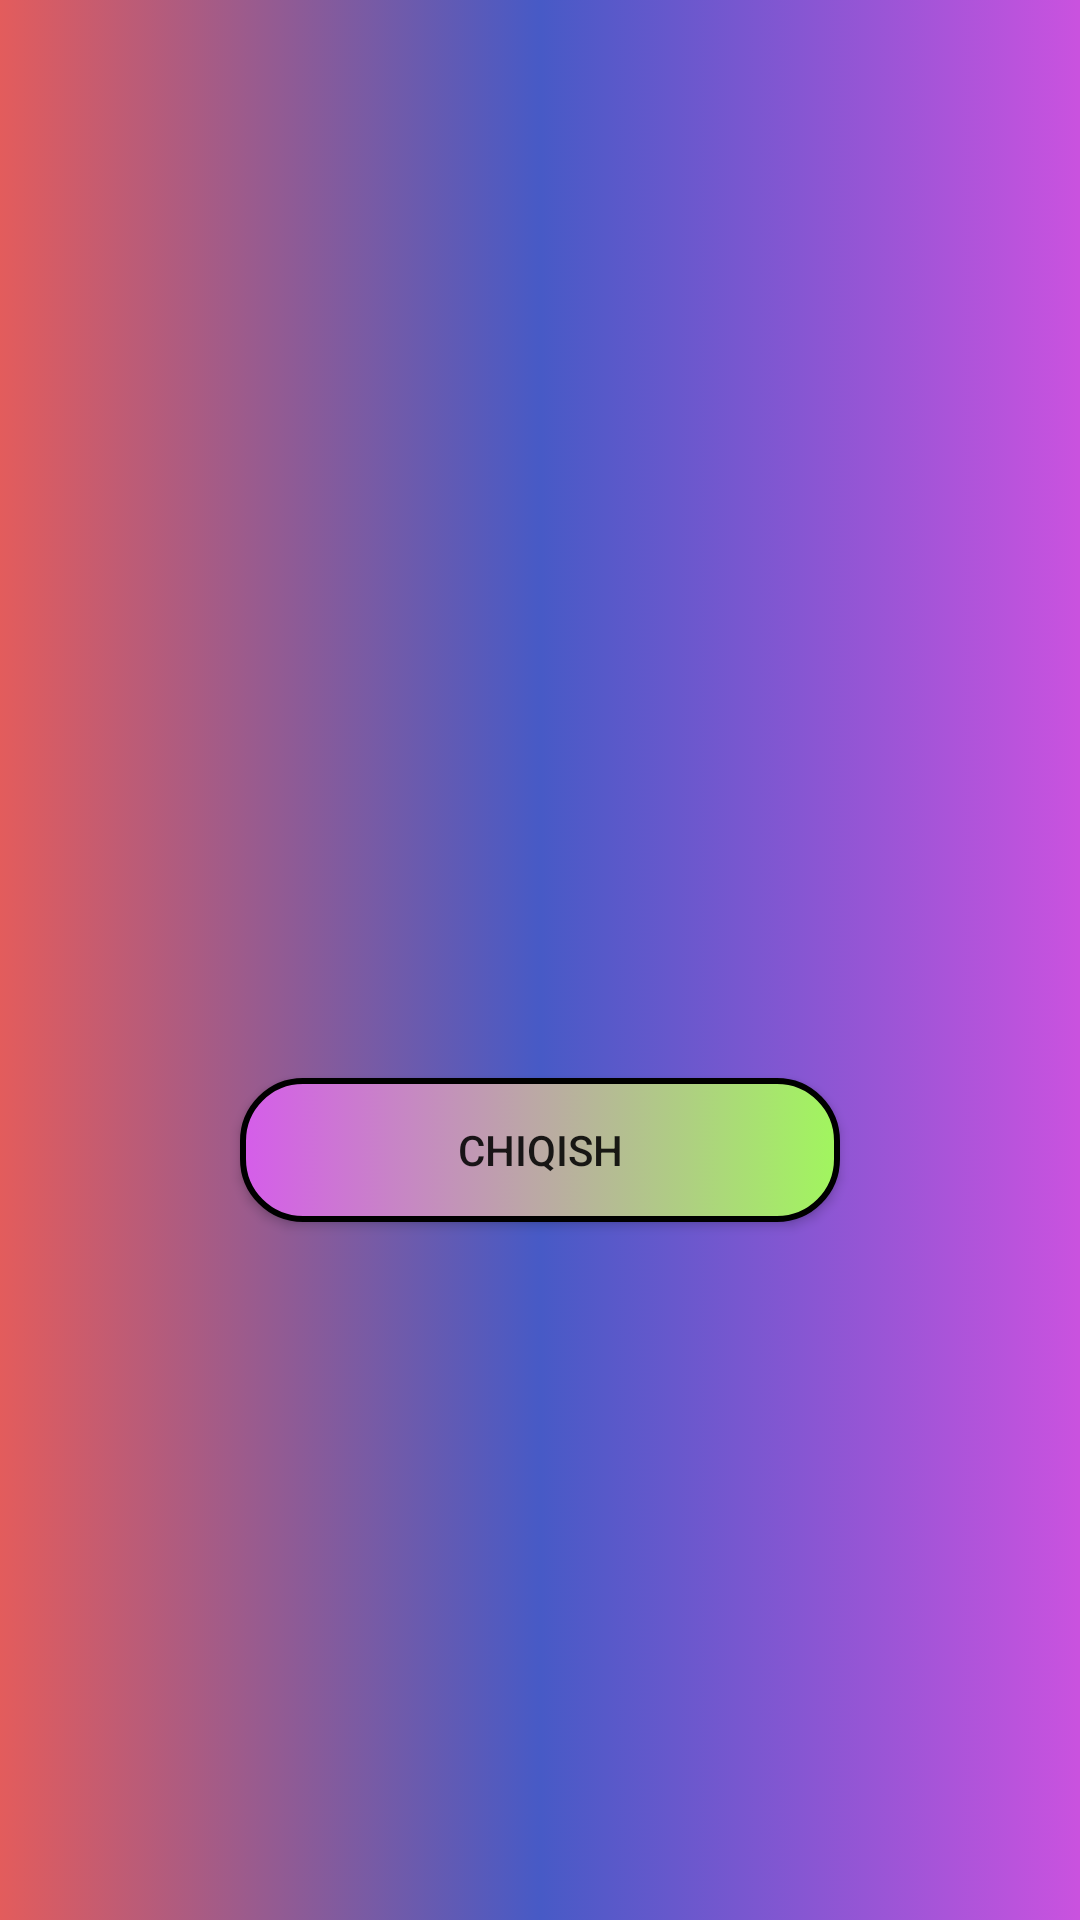

Write the Android layout XML for this screen, with the resource values it uses.
<!-- AndroidManifest.xml: application theme Theme.PayFor -->
<!-- res/layout/activity_main.xml -->
<?xml version="1.0" encoding="utf-8"?>
<LinearLayout xmlns:android="http://schemas.android.com/apk/res/android"
    xmlns:tools="http://schemas.android.com/tools"
    android:layout_width="match_parent"
    android:layout_height="match_parent"
    tools:context=".MainActivity"
    android:background="@drawable/back_lin"
    android:gravity="center"
    android:orientation="vertical">

    <TextView
        android:id="@+id/name1"
        android:layout_width="wrap_content"
        android:layout_height="wrap_content"
        android:fontFamily="casual"
        android:layout_marginBottom="20dp"
        android:textColor="#FFF27B"
        android:textSize="25sp"
        android:gravity="center"/>
    <TextView
        android:id="@+id/name2"
        android:layout_width="wrap_content"
        android:layout_height="wrap_content"
        android:fontFamily="casual"
        android:layout_marginBottom="20dp"
        android:textColor="#FFF27B"
        android:textSize="25sp"
        android:gravity="center"/>
    <androidx.appcompat.widget.AppCompatButton
        android:id="@+id/chiqbtn"
        android:layout_width="200dp"
        android:layout_height="wrap_content"
        android:layout_marginTop="10dp"
        android:text="chiqish"
        android:background="@drawable/back_but"/>
</LinearLayout>
<!-- resources referenced by this layout -->
<resources>
  <!-- drawable back_but (drawable) -->
  <?xml version="1.0" encoding="utf-8"?>
  <selector xmlns:android="http://schemas.android.com/apk/res/android">
  <item>
      <shape>
          <corners android:radius="20dp"/>
          <gradient android:startColor="#D55DEA"
              android:endColor="#A1F65E"/>
          <stroke android:color="@color/black"
              android:width="2dp"/>
      </shape>
  </item>
  </selector>
  <!-- drawable back_lin (drawable) -->
  <?xml version="1.0" encoding="utf-8"?>
  <selector xmlns:android="http://schemas.android.com/apk/res/android">
  <item>
      <shape>
          <gradient android:startColor="#E35C5C" android:centerColor="#475AC6"
              android:endColor="#CA52DF"/>
      </shape>
  </item>
  </selector>
  <style name="Theme.PayFor" parent="Theme.MaterialComponents.DayNight.NoActionBar">
          
          <item name="colorPrimary">@color/purple_500</item>
          <item name="colorPrimaryVariant">@color/purple_700</item>
          <item name="colorOnPrimary">@color/white</item>
          
          <item name="colorSecondary">@color/teal_200</item>
          <item name="colorSecondaryVariant">@color/teal_700</item>
          <item name="colorOnSecondary">@color/black</item>
          
          <item name="android:statusBarColor" tools:targetApi="l">?attr/colorPrimaryVariant</item>
          
      </style>
  <!-- not gathered from this repository: default colours our renderer supplied (Android Studio template values) -->
  <color name="purple_500">#FF6200EE</color>
  <color name="purple_700">#FF3700B3</color>
  <color name="teal_200">#FF03DAC5</color>
  <color name="teal_700">#FF018786</color>
  <color name="black">#FF000000</color>
  <color name="white">#FFFFFFFF</color>
</resources>
